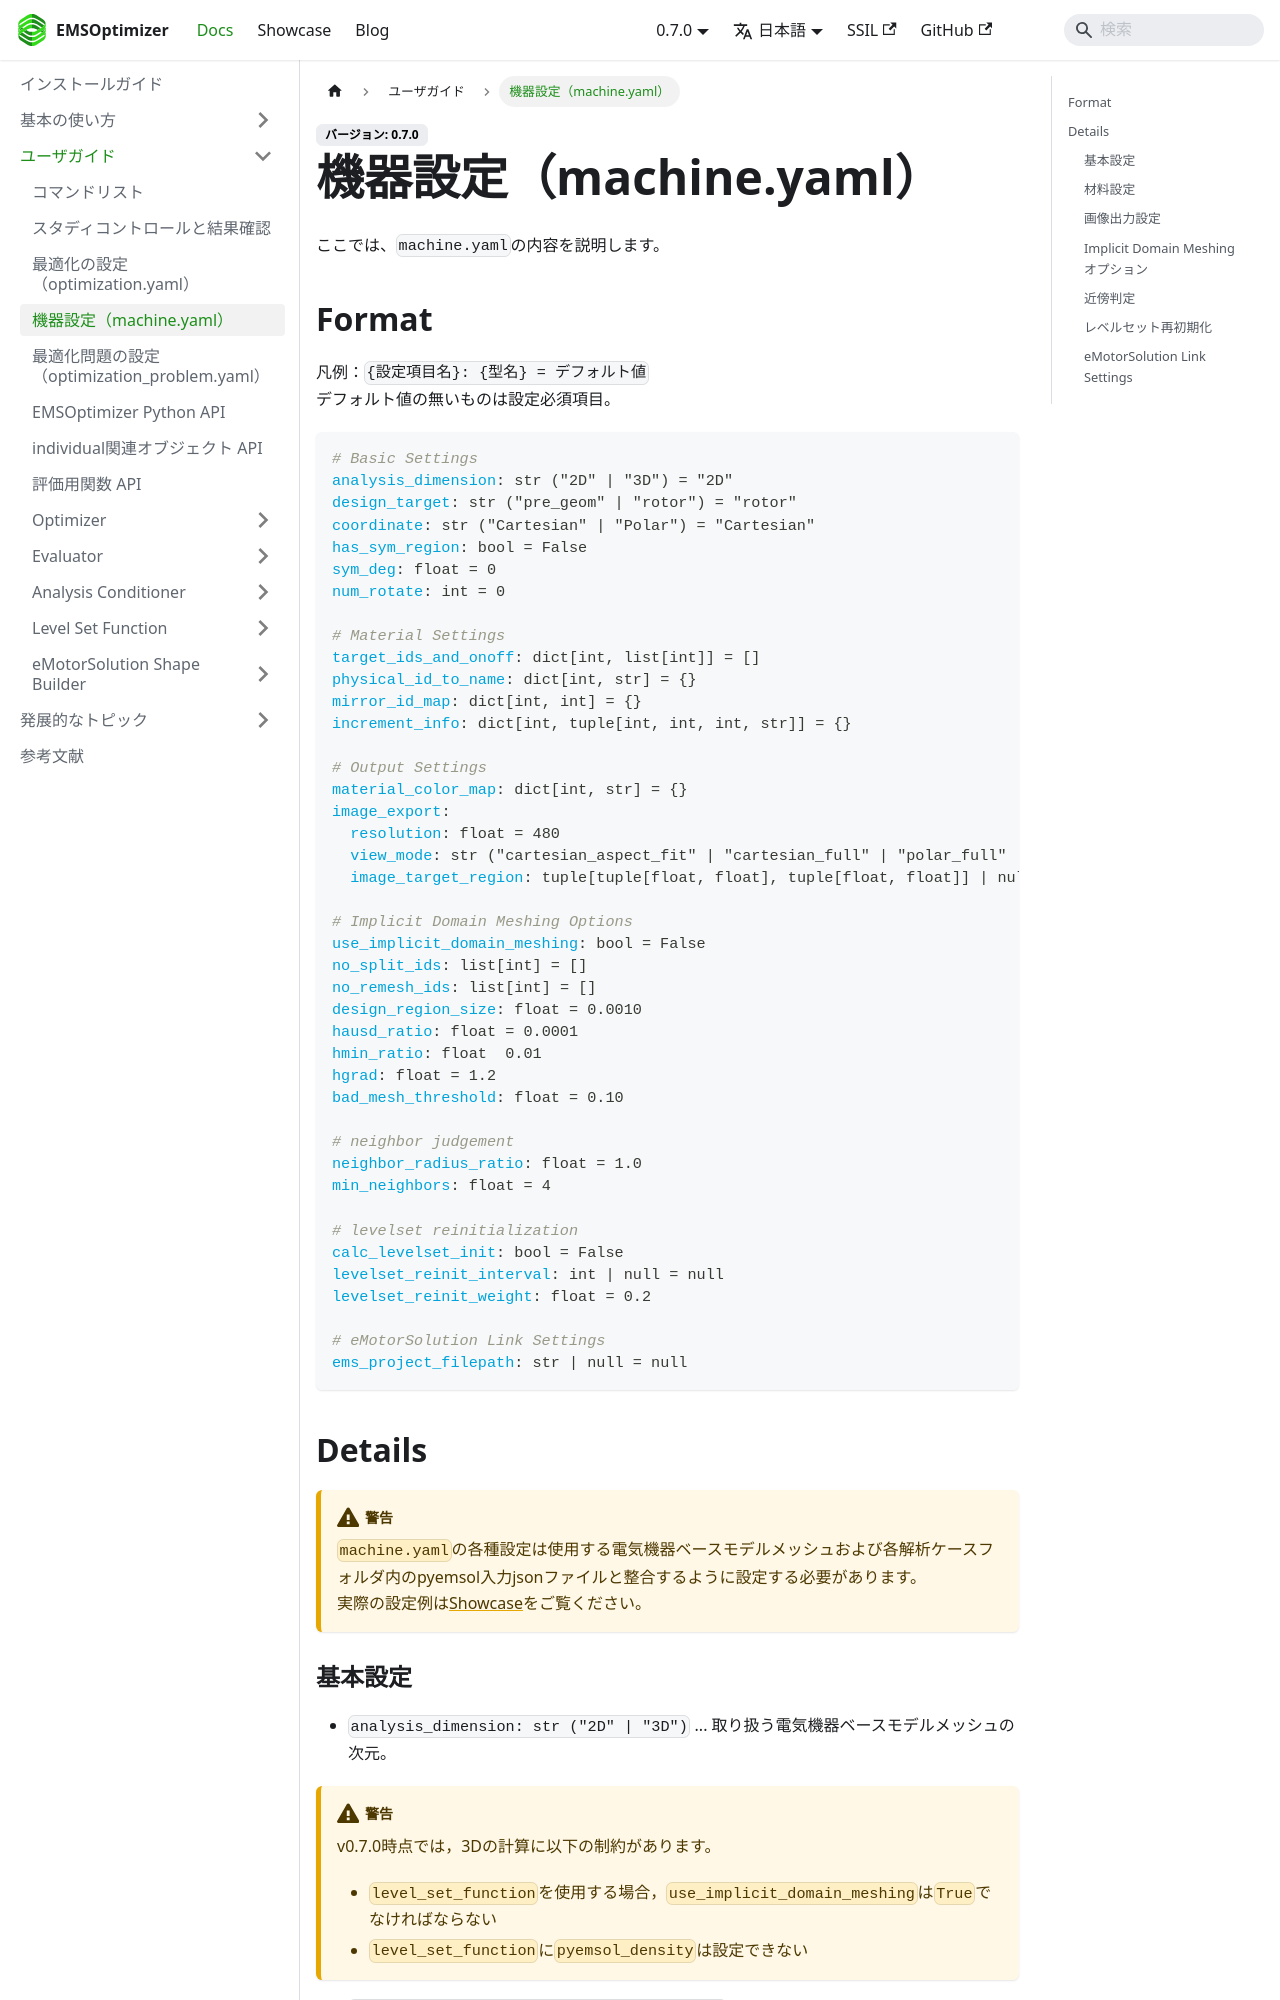

repository: EMSolution-SSIL/EMSOptimizerDoc · page: docs/docs/guides/machine_config/index.html · generator: docusaurus

---
sidebar_position: 3
---

# 機器設定（machine.yaml）
ここでは、`machine.yaml`の内容を説明します。

## Format
凡例：`{設定項目名}: {型名} = デフォルト値`  
デフォルト値の無いものは設定必須項目。
```yaml
# Basic Settings
analysis_dimension: str ("2D" | "3D") = "2D"
design_target: str ("pre_geom" | "rotor") = "rotor"
coordinate: str ("Cartesian" | "Polar") = "Cartesian"
has_sym_region: bool = False
sym_deg: float = 0
num_rotate: int = 0

# Material Settings
target_ids_and_onoff: dict[int, list[int]] = []
physical_id_to_name: dict[int, str] = {}
mirror_id_map: dict[int, int] = {}
increment_info: dict[int, tuple[int, int, int, str]] = {}

# Output Settings
material_color_map: dict[int, str] = {}
image_export:
  resolution: float = 480
  view_mode: str ("cartesian_aspect_fit" | "cartesian_full" | "polar_full" | "polar_symmetry") = "cartesian_aspect_fit"
  image_target_region: tuple[tuple[float, float], tuple[float, float]] | null = null

# Implicit Domain Meshing Options
use_implicit_domain_meshing: bool = False
no_split_ids: list[int] = []
no_remesh_ids: list[int] = []
design_region_size: float = 0.0010
hausd_ratio: float = 0.0001
hmin_ratio: float  0.01
hgrad: float = 1.2
bad_mesh_threshold: float = 0.10

# neighbor judgement
neighbor_radius_ratio: float = 1.0
min_neighbors: float = 4

# levelset reinitialization
calc_levelset_init: bool = False
levelset_reinit_interval: int | null = null
levelset_reinit_weight: float = 0.2

# eMotorSolution Link Settings
ems_project_filepath: str | null = null
```

## Details
:::warning
`machine.yaml`の各種設定は使用する電気機器ベースモデルメッシュおよび各解析ケースフォルダ内のpyemsol入力jsonファイルと整合するように設定する必要があります。  
実際の設定例は[Showcase](../../showcase/intro.md)をご覧ください。
:::
